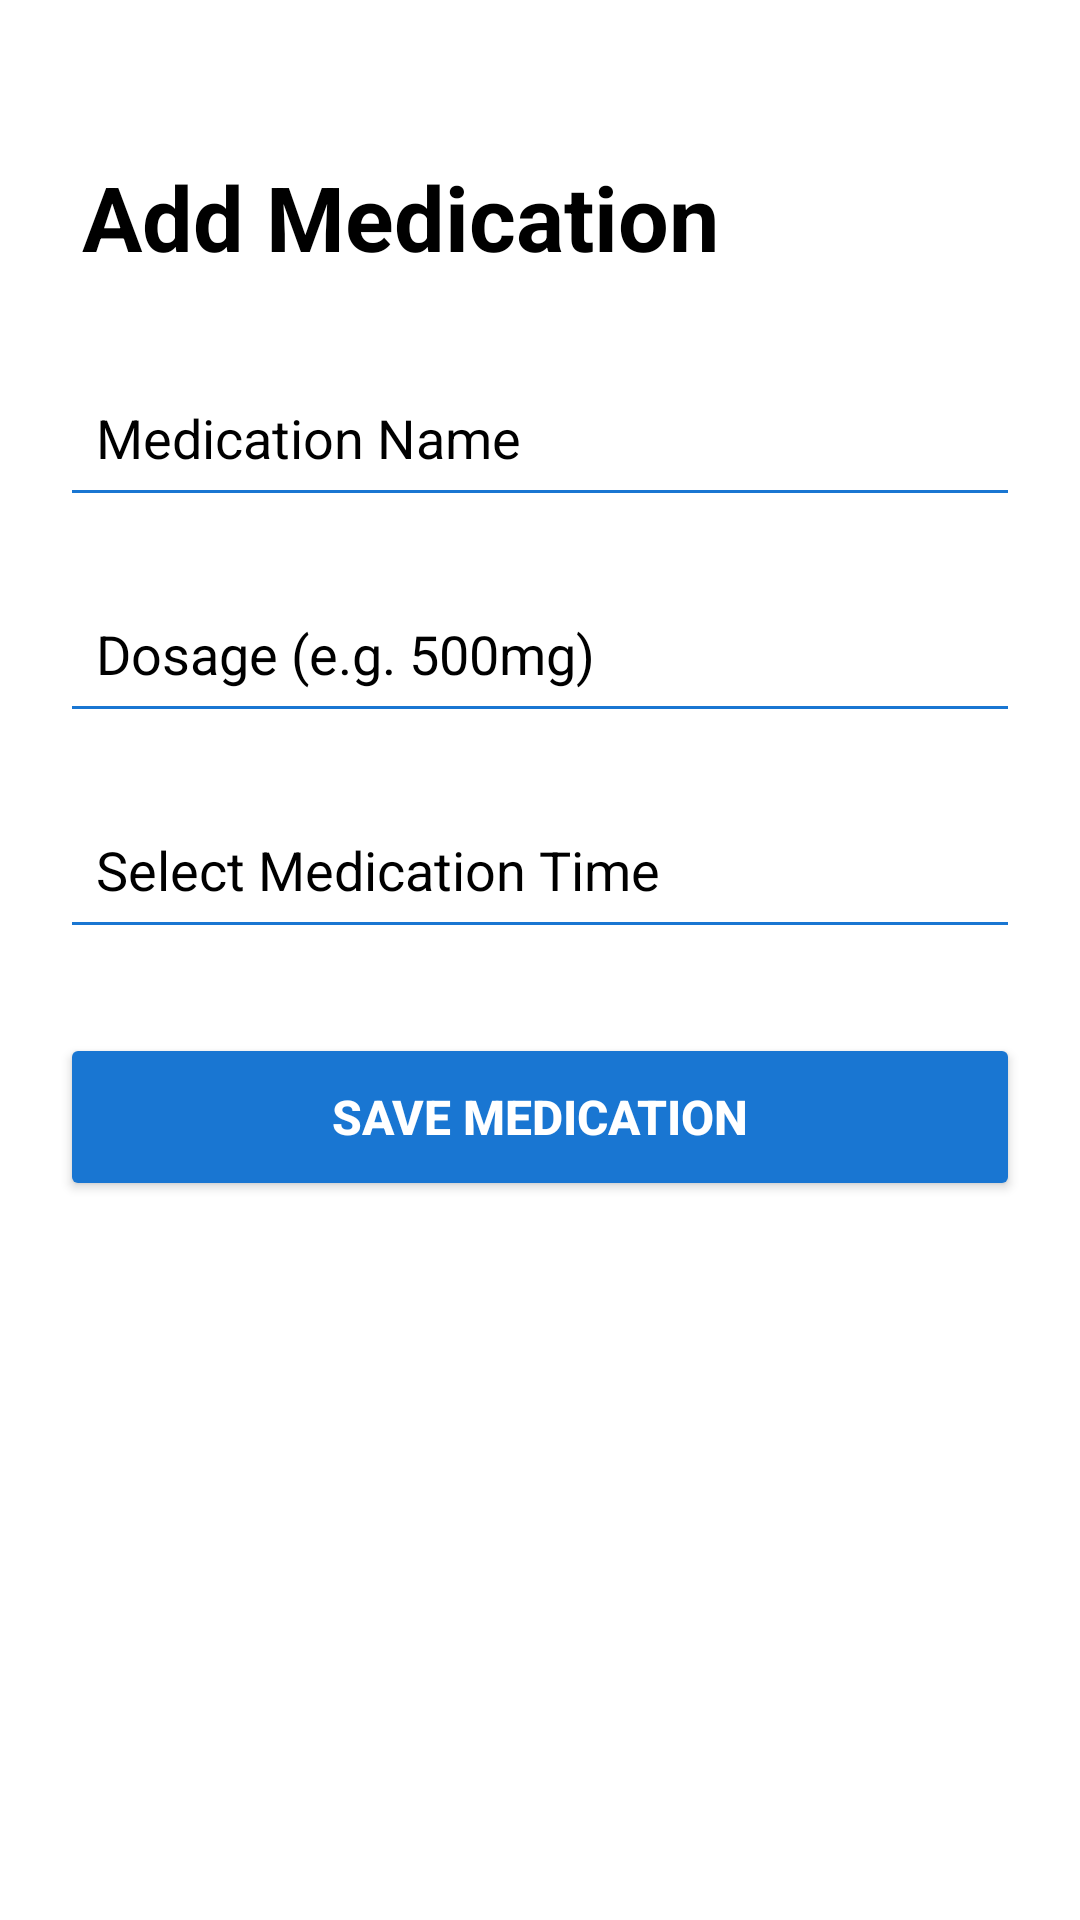

Produce the Android XML layout that renders to this screen, including the resource entries it uses.
<!-- AndroidManifest.xml: application theme Theme.MedicalAdherenceApp -->
<!-- res/layout/activity_add_medication.xml -->
<?xml version="1.0" encoding="utf-8"?>
<ScrollView xmlns:android="http://schemas.android.com/apk/res/android"
    android:layout_width="match_parent"
    android:layout_height="match_parent"
    android:background="#FFFFFF">

    <LinearLayout
        android:layout_width="match_parent"
        android:layout_height="wrap_content"
        android:orientation="vertical"
        android:padding="20dp">

        <TextView
            android:layout_width="wrap_content"
            android:layout_height="wrap_content"
            android:layout_marginTop="32dp"
            android:layout_marginBottom="24dp"
            android:text=" Add Medication"
            android:textColor="#000000"
            android:textSize="30sp"
            android:textStyle="bold" />

        <EditText
            android:id="@+id/etMedicationName"
            android:layout_width="match_parent"
            android:layout_height="56dp"
            android:backgroundTint="#1976D2"
            android:hint="Medication Name"
            android:inputType="text"
            android:paddingStart="12dp"
            android:paddingEnd="12dp"
            android:textColor="#000000"
            android:textColorHint="#000000" />

        <EditText
            android:id="@+id/etDosage"
            android:layout_width="match_parent"
            android:layout_height="56dp"
            android:layout_marginTop="16dp"
            android:backgroundTint="#1976D2"
            android:hint="Dosage (e.g. 500mg)"
            android:inputType="text"
            android:paddingStart="12dp"
            android:paddingEnd="12dp"
            android:textColor="#000000"
            android:textColorHint="#000000" />

        <EditText
            android:id="@+id/etTime"
            android:layout_width="match_parent"
            android:layout_height="56dp"
            android:layout_marginTop="16dp"
            android:backgroundTint="#1976D2"
            android:clickable="true"
            android:focusable="false"
            android:hint="Select Medication Time"
            android:inputType="none"
            android:paddingStart="12dp"
            android:paddingEnd="12dp"
            android:textColor="#000000"
            android:textColorHint="#000000" />

        <Button
            android:id="@+id/btnSaveMedication"
            android:layout_width="match_parent"
            android:layout_height="56dp"
            android:layout_marginTop="28dp"
            android:backgroundTint="#1976D2"
            android:text="Save Medication"
            android:textColor="#FFFFFF"
            android:textSize="16sp"
            android:textStyle="bold" />

    </LinearLayout>

</ScrollView>
<!-- resources referenced by this layout -->
<resources>
  <style name="Theme.MedicalAdherenceApp" parent="Base.Theme.MedicalAdherenceApp" />
  <style name="Base.Theme.MedicalAdherenceApp" parent="Theme.Material3.Light.NoActionBar">
          <item name="colorPrimary">@color/primary</item>
          <item name="colorPrimaryContainer">@color/accent</item>
          <item name="colorSecondary">@color/accent</item>
          <item name="colorSecondaryContainer">@color/accent</item>
          <item name="colorOnBackground">@android:color/black</item>
          <item name="colorOnSurface">@android:color/black</item>
          <item name="android:textColorPrimary">@android:color/black</item>
          <item name="android:textColorSecondary">@android:color/black</item>
          <item name="android:statusBarColor">@android:color/white</item>
          <item name="android:windowLightStatusBar">true</item>
          <item name="android:windowBackground">@android:color/white</item>
          <item name="android:navigationBarColor">@android:color/white</item>
      </style>
  <color name="primary">#1976D2</color>
  <color name="accent">#42A5F5</color>
</resources>
